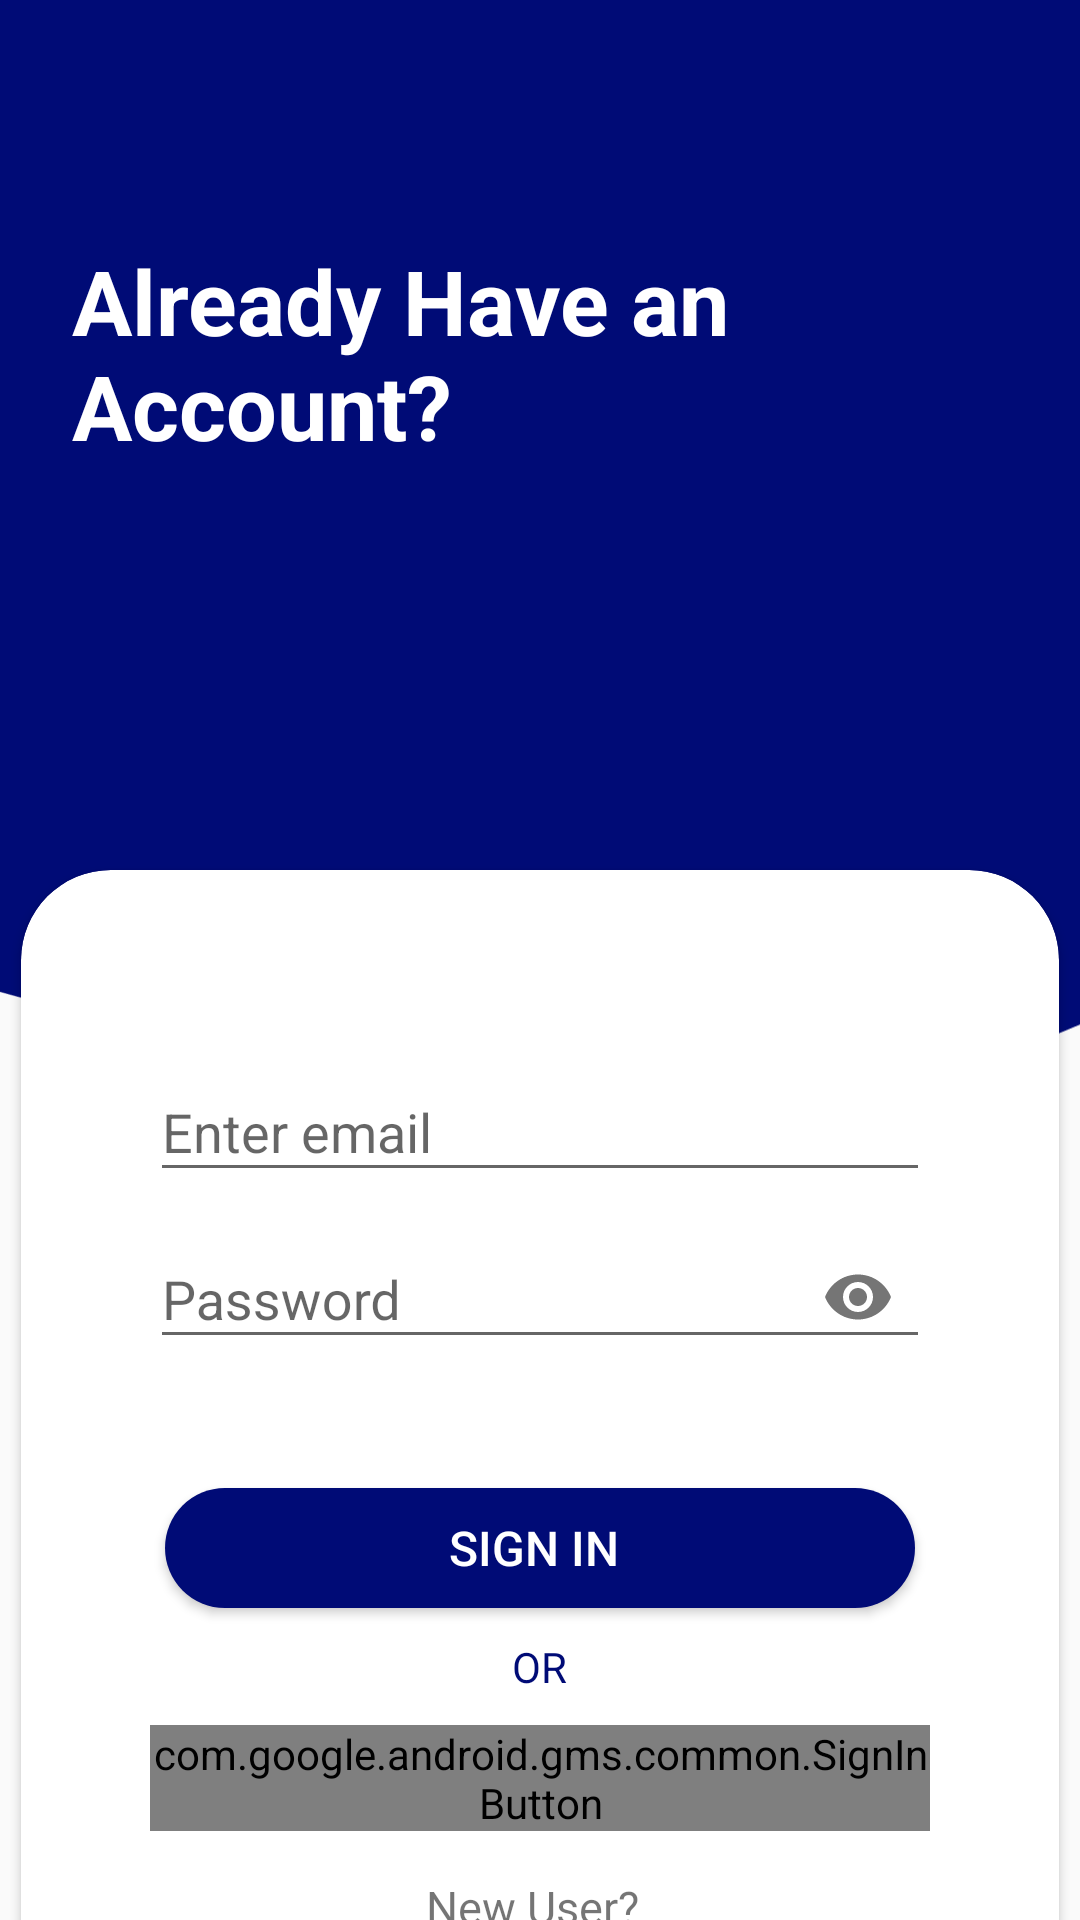

Write the Android layout XML for this screen, with the resource values it uses.
<!-- AndroidManifest.xml: application theme Theme.Lekhamm -->
<!-- res/layout/activity_login.xml -->
<?xml version="1.0" encoding="utf-8"?>
<androidx.drawerlayout.widget.DrawerLayout xmlns:android="http://schemas.android.com/apk/res/android"
    xmlns:app="http://schemas.android.com/apk/res-auto"
    xmlns:tools="http://schemas.android.com/tools"
    android:layout_width="match_parent"
    android:layout_height="match_parent"
    android:id="@+id/drawer"
    tools:openDrawer="start"
    tools:context=".MainActivity">

    <RelativeLayout
        android:layout_width="wrap_content"
        android:layout_height="wrap_content">
        <androidx.appcompat.widget.Toolbar
            android:layout_width="match_parent"
            android:layout_height="wrap_content"
            android:id="@+id/toolbar"
            android:background="@color/background"/>
    </RelativeLayout>

    <com.google.android.material.navigation.NavigationView
        android:layout_width="wrap_content"
        android:layout_height="match_parent"
        android:id="@+id/navmenu"
        app:headerLayout="@layout/header"
        app:menu="@menu/side_menu"
        android:layout_gravity="start"
        />

    <androidx.constraintlayout.widget.ConstraintLayout xmlns:android="http://schemas.android.com/apk/res/android"
        xmlns:app="http://schemas.android.com/apk/res-auto"
        xmlns:tools="http://schemas.android.com/tools"
        android:layout_width="match_parent"
        android:layout_height="match_parent"
        tools:context=".LoginActivity"
        android:layout_marginTop="40dp">

        <ImageView
            android:id="@+id/imageView3"
            android:layout_width="match_parent"
            android:layout_height="375dp"
            android:scaleType="centerCrop"
            android:src="@drawable/ic_wave"
            app:layout_constraintTop_toTopOf="parent"
            tools:layout_editor_absoluteX="-16dp" />


        <ImageView
            android:id="@+id/imageView"
            android:layout_width="wrap_content"
            android:layout_height="wrap_content"
            android:layout_marginTop="32dp"
            android:layout_marginEnd="16dp"
            android:src="@drawable/person"
            app:layout_constraintEnd_toEndOf="parent"
            app:layout_constraintTop_toTopOf="parent" />

        <TextView
            android:id="@+id/topTextId"
            android:layout_width="0dp"
            android:layout_height="wrap_content"
            android:layout_marginStart="24dp"
            android:layout_marginTop="40dp"
            android:text="Already Have an Account?"
            android:textColor="@color/white"
            android:textSize="30sp"
            android:textStyle="bold"
            app:layout_constraintEnd_toStartOf="@+id/imageView"
            app:layout_constraintHorizontal_bias="0.0"
            app:layout_constraintStart_toStartOf="parent"
            app:layout_constraintTop_toTopOf="parent" />


        <androidx.cardview.widget.CardView
            android:id="@+id/cardView"
            android:layout_width="346dp"
            android:layout_height="420dp"
            android:layout_marginStart="8dp"
            android:layout_marginTop="250dp"
            android:layout_marginEnd="8dp"
            app:cardCornerRadius="30dp"
            app:layout_constraintEnd_toEndOf="parent"
            app:layout_constraintStart_toStartOf="parent"
            app:layout_constraintTop_toTopOf="parent">

            <LinearLayout
                android:layout_width="wrap_content"
                android:layout_height="wrap_content"
                android:layout_gravity="center_horizontal"
                android:orientation="vertical"
                android:padding="40dp">


                <com.google.android.material.textfield.TextInputLayout
                    android:layout_width="match_parent"
                    android:layout_height="wrap_content"
                    android:layout_marginTop="15dp">

                    <com.google.android.material.textfield.TextInputEditText
                        android:id="@+id/emailId"
                        android:layout_width="match_parent"
                        android:layout_height="wrap_content"
                        android:hint="Enter email"
                        android:textColorHint="@color/white"
                        android:inputType="textEmailAddress"/>
                </com.google.android.material.textfield.TextInputLayout>

                <com.google.android.material.textfield.TextInputLayout
                    android:layout_width="match_parent"
                    android:layout_height="wrap_content"
                    app:passwordToggleEnabled="true"
                    >
                    <com.google.android.material.textfield.TextInputEditText
                        android:id="@+id/passwordId"
                        android:layout_width="match_parent"
                        android:layout_height="wrap_content"
                        android:hint="Password"
                        android:inputType="textPassword"
                        android:textColorHint="@color/white"
                        />
                </com.google.android.material.textfield.TextInputLayout>

                <TextView
                    android:id="@+id/forgotId"
                    android:layout_width="wrap_content"
                    android:layout_height="wrap_content"
                    android:layout_gravity="right"
                    android:layout_marginTop="2dp"
                    android:textColor="@color/background"
                    android:textSize="13sp" />

                <Button
                    android:id="@+id/loginBtnId"
                    android:layout_width="250dp"
                    android:layout_height="40dp"
                    android:layout_gravity="center"
                    android:layout_marginTop="20dp"
                    android:background="@drawable/text_selected"
                    android:text="Sign in "
                    android:textColor="@color/white"
                    android:textSize="16dp" />

                <TextView
                    android:layout_width="wrap_content"
                    android:layout_height="wrap_content"
                    android:layout_gravity="center"
                    android:layout_marginTop="5dp"
                    android:padding="5dp"
                    android:text="OR"
                    android:textColor="@color/background" />


                <com.google.android.gms.common.SignInButton
                    android:id="@+id/signInWithGoogleId"
                    android:layout_width="260dp"
                    android:layout_height="wrap_content"
                    android:layout_marginTop="5dp" />


                <LinearLayout
                    android:layout_width="wrap_content"
                    android:layout_height="wrap_content"
                    android:layout_gravity="center_horizontal"
                    android:layout_marginTop="15dp"
                    android:orientation="horizontal">

                    <TextView
                        android:layout_width="wrap_content"
                        android:layout_height="wrap_content"
                        android:text="New User?"
                        android:textSize="15sp" />

                    <TextView
                        android:id="@+id/registerNowId"
                        android:layout_width="wrap_content"
                        android:layout_height="wrap_content"
                        android:paddingLeft="5dp"
                        android:textColor="@color/background"
                        android:textSize="15sp" />
                </LinearLayout>


            </LinearLayout>
        </androidx.cardview.widget.CardView>

        <ImageView
            android:paddingTop="15dp"
            android:layout_width="match_parent"
            android:layout_height="150dp"
            android:src="@drawable/ic_wavee"
            app:layout_constraintBottom_toBottomOf="parent"
            app:layout_constraintEnd_toEndOf="parent"
            app:layout_constraintTop_toBottomOf="@+id/cardView" />


    </androidx.constraintlayout.widget.ConstraintLayout>

</androidx.drawerlayout.widget.DrawerLayout>
<!-- res/layout/header.xml (included above) -->
<?xml version="1.0" encoding="utf-8"?>
<LinearLayout xmlns:android="http://schemas.android.com/apk/res/android"
    android:layout_width="match_parent"
    android:layout_height="200dp"
    android:orientation="vertical"
    android:gravity="center"
    android:padding="10dp"
    android:background="#000b76"
    >

    <TextView
        android:id="@+id/textView2"
        android:layout_width="208dp"
        android:layout_height="58dp"
        android:layout_gravity="clip_horizontal"

        android:layout_marginTop="5dp"
        android:fontFamily="@font/berkshire_swash"
        android:text="Lekham"
        android:textColor="@color/white"
        android:textSize="48sp" />

    <TextView
        android:id="@+id/textView3"
        android:layout_width="280dp"
        android:layout_height="58dp"
        android:layout_gravity="right"

        android:layout_marginTop="5dp"
        android:fontFamily="@font/berkshire_swash"
        android:gravity="right"
        android:text="Developed by DRY group"
        android:textColor="@color/white"
        android:textSize="19sp" />

</LinearLayout>
<!-- resources referenced by this layout -->
<resources>
  <color name="background">#000b76</color>
  <color name="white">#FFFFFFFF</color>
  <!-- drawable ic_wave (drawable) -->
  <vector xmlns:android="http://schemas.android.com/apk/res/android"
      android:width="1440dp"
      android:height="320dp"
      android:viewportWidth="1440"
      android:viewportHeight="320">
    <path
        android:pathData="M0,256L48,240C96,224 192,192 288,192C384,192 480,224 576,250.7C672,277 768,299 864,261.3C960,224 1056,128 1152,112C1248,96 1344,160 1392,192L1440,224L1440,0L1392,0C1344,0 1248,0 1152,0C1056,0 960,0 864,0C768,0 672,0 576,0C480,0 384,0 288,0C192,0 96,0 48,0L0,0Z"
        android:fillColor="#000b76"/>
  </vector>
  <!-- drawable ic_wavee (drawable) -->
  <vector xmlns:android="http://schemas.android.com/apk/res/android"
      android:width="1440dp"
      android:height="320dp"
      android:viewportWidth="1440"
      android:viewportHeight="320">
    <path
        android:pathData="M0,256L60,250.7C120,245 240,235 360,208C480,181 600,139 720,128C840,117 960,139 1080,128C1200,117 1320,75 1380,53.3L1440,32L1440,320L1380,320C1320,320 1200,320 1080,320C960,320 840,320 720,320C600,320 480,320 360,320C240,320 120,320 60,320L0,320Z"
        android:fillColor="#000b76"/>
  </vector>
  <!-- drawable text_selected (drawable) -->
  <?xml version="1.0" encoding="utf-8"?>
  <shape xmlns:android="http://schemas.android.com/apk/res/android">
    <solid android:color="@color/background"/>
      <corners android:radius="30dp"/>
  </shape>
  <style name="Theme.Lekhamm" parent="Theme.AppCompat.DayNight.DarkActionBar">
          
          <item name="colorPrimary">@color/purple_500</item>
          <item name="colorPrimaryVariant">@color/purple_700</item>
          <item name="colorOnPrimary">@color/white</item>
          
          <item name="colorSecondary">@color/teal_200</item>
          <item name="colorSecondaryVariant">@color/teal_700</item>
          <item name="colorOnSecondary">@color/black</item>
          <item name="colorAccent">@color/background</item>
          
          <item name="android:statusBarColor" tools:targetApi="l">?attr/colorPrimaryVariant</item>
          
      </style>
  <color name="purple_500">#000b76</color>
  <color name="purple_700">#000b76</color>
  <color name="teal_200">#FF03DAC5</color>
  <color name="teal_700">#FF018786</color>
  <color name="black">#FF000000</color>
</resources>
